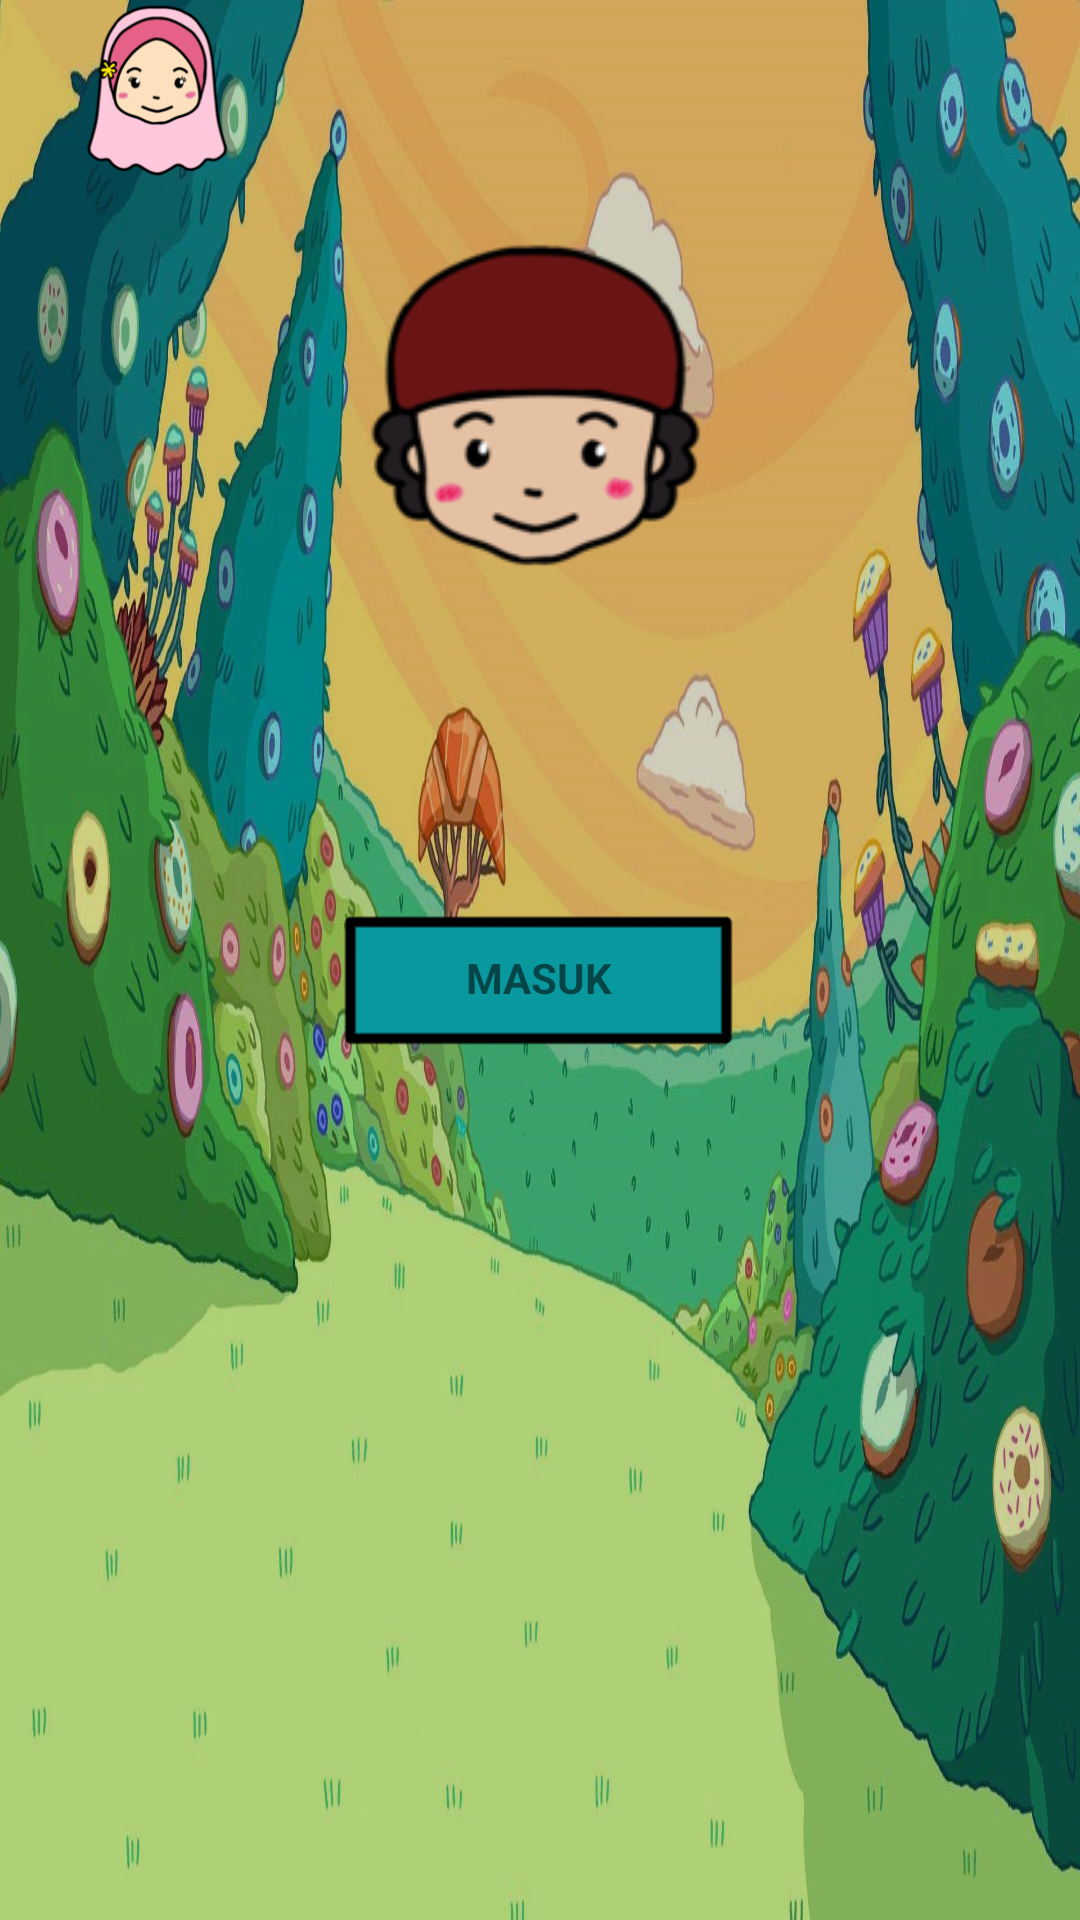

Android layout source for this screen:
<!-- AndroidManifest.xml: application theme Theme.SolatTimeFYP -->
<!-- res/layout/activity_daftar_nama.xml -->
<?xml version="1.0" encoding="utf-8"?>
<LinearLayout xmlns:android="http://schemas.android.com/apk/res/android"
    xmlns:app="http://schemas.android.com/apk/res-auto"
    xmlns:tools="http://schemas.android.com/tools"
    android:layout_width="match_parent"
    android:layout_height="match_parent"
    android:layout_gravity="top"
    android:background="@drawable/background_main2"
    android:gravity="center|top"
    android:orientation="vertical"
    tools:context=".daftarNama">

    <ImageButton
        android:id="@+id/btn_back"
        android:layout_width="102dp"
        android:layout_height="60dp"
        android:layout_gravity="left"
        android:background="#00FFFFFF"
        android:scaleType="fitCenter"
        app:srcCompat="@drawable/watakp" />

    <ImageView
        android:id="@+id/imageView"
        android:layout_width="207dp"
        android:layout_height="161dp"
        android:scaleType="fitCenter"
        app:srcCompat="@drawable/watakl" />

    <Space
        android:layout_width="match_parent"
        android:layout_height="29dp" />

    <LinearLayout
        android:id="@+id/linearLayout4"
        android:layout_width="wrap_content"
        android:layout_height="wrap_content"
        android:layout_gravity="center"
        android:gravity="center"
        android:orientation="vertical"
        app:layout_constraintBottom_toBottomOf="@+id/imageView2"
        app:layout_constraintEnd_toEndOf="@+id/imageView2"
        app:layout_constraintHorizontal_bias="0.551"
        app:layout_constraintStart_toStartOf="@+id/imageView2"
        app:layout_constraintTop_toTopOf="@+id/imageView2"
        app:layout_constraintVertical_bias="0.627">

        <androidx.cardview.widget.CardView
            android:layout_width="match_parent"
            android:layout_height="match_parent" />

        <EditText
            android:id="@+id/editNama"
            android:layout_width="319dp"
            android:layout_height="52dp"
            android:background="@drawable/rounded_corner"
            android:clickable="false"
            android:ems="10"
            android:foregroundTint="#FFFFFF"
            android:inputType="textPersonName"
            android:outlineProvider="background"
            android:textColor="#000000" />

        <FrameLayout
            android:layout_width="match_parent"
            android:layout_height="match_parent"
            android:layout_gravity="center"
            android:foregroundGravity="center">

            <ImageButton
                android:id="@+id/btn_daftar"
                android:layout_width="144dp"
                android:layout_height="48dp"
                android:layout_gravity="center"
                android:background="#00FFFFFF"
                android:scaleType="fitCenter"
                app:srcCompat="@drawable/butang" />

            <TextView
                android:id="@+id/textView3"
                android:layout_width="wrap_content"
                android:layout_height="wrap_content"
                android:layout_gravity="center"
                android:text="MASUK"
                android:textStyle="bold" />
        </FrameLayout>

    </LinearLayout>

</LinearLayout>
<!-- resources referenced by this layout -->
<resources>
  <!-- drawable background_main2: jpg bitmap (drawable-v24, 234102 bytes) -->
  <!-- drawable butang: png bitmap (drawable-xxxhdpi, 910 bytes) -->
  <!-- drawable watakl: png bitmap (drawable-xhdpi, 10648 bytes) -->
  <!-- drawable watakp: png bitmap (drawable-xhdpi, 20004 bytes) -->
  <style name="Theme.SolatTimeFYP" parent="Theme.MaterialComponents.DayNight.NoActionBar">
          
          <item name="colorPrimary">@color/purple_500</item>
          <item name="colorPrimaryVariant">@color/purple_700</item>
          <item name="colorOnPrimary">@color/white</item>
          
          <item name="colorSecondary">@color/teal_200</item>
          <item name="colorSecondaryVariant">@color/teal_700</item>
          <item name="colorOnSecondary">@color/black</item>
          
          <item name="android:statusBarColor">?attr/colorPrimaryVariant</item>
          
      </style>
  <!-- not gathered from this repository: default colours our renderer supplied (Android Studio template values) -->
  <color name="purple_500">#FF6200EE</color>
  <color name="purple_700">#FF3700B3</color>
  <color name="teal_200">#FF03DAC5</color>
  <color name="teal_700">#FF018786</color>
  <color name="black">#FF000000</color>
  <color name="white">#FFFFFFFF</color>
</resources>
